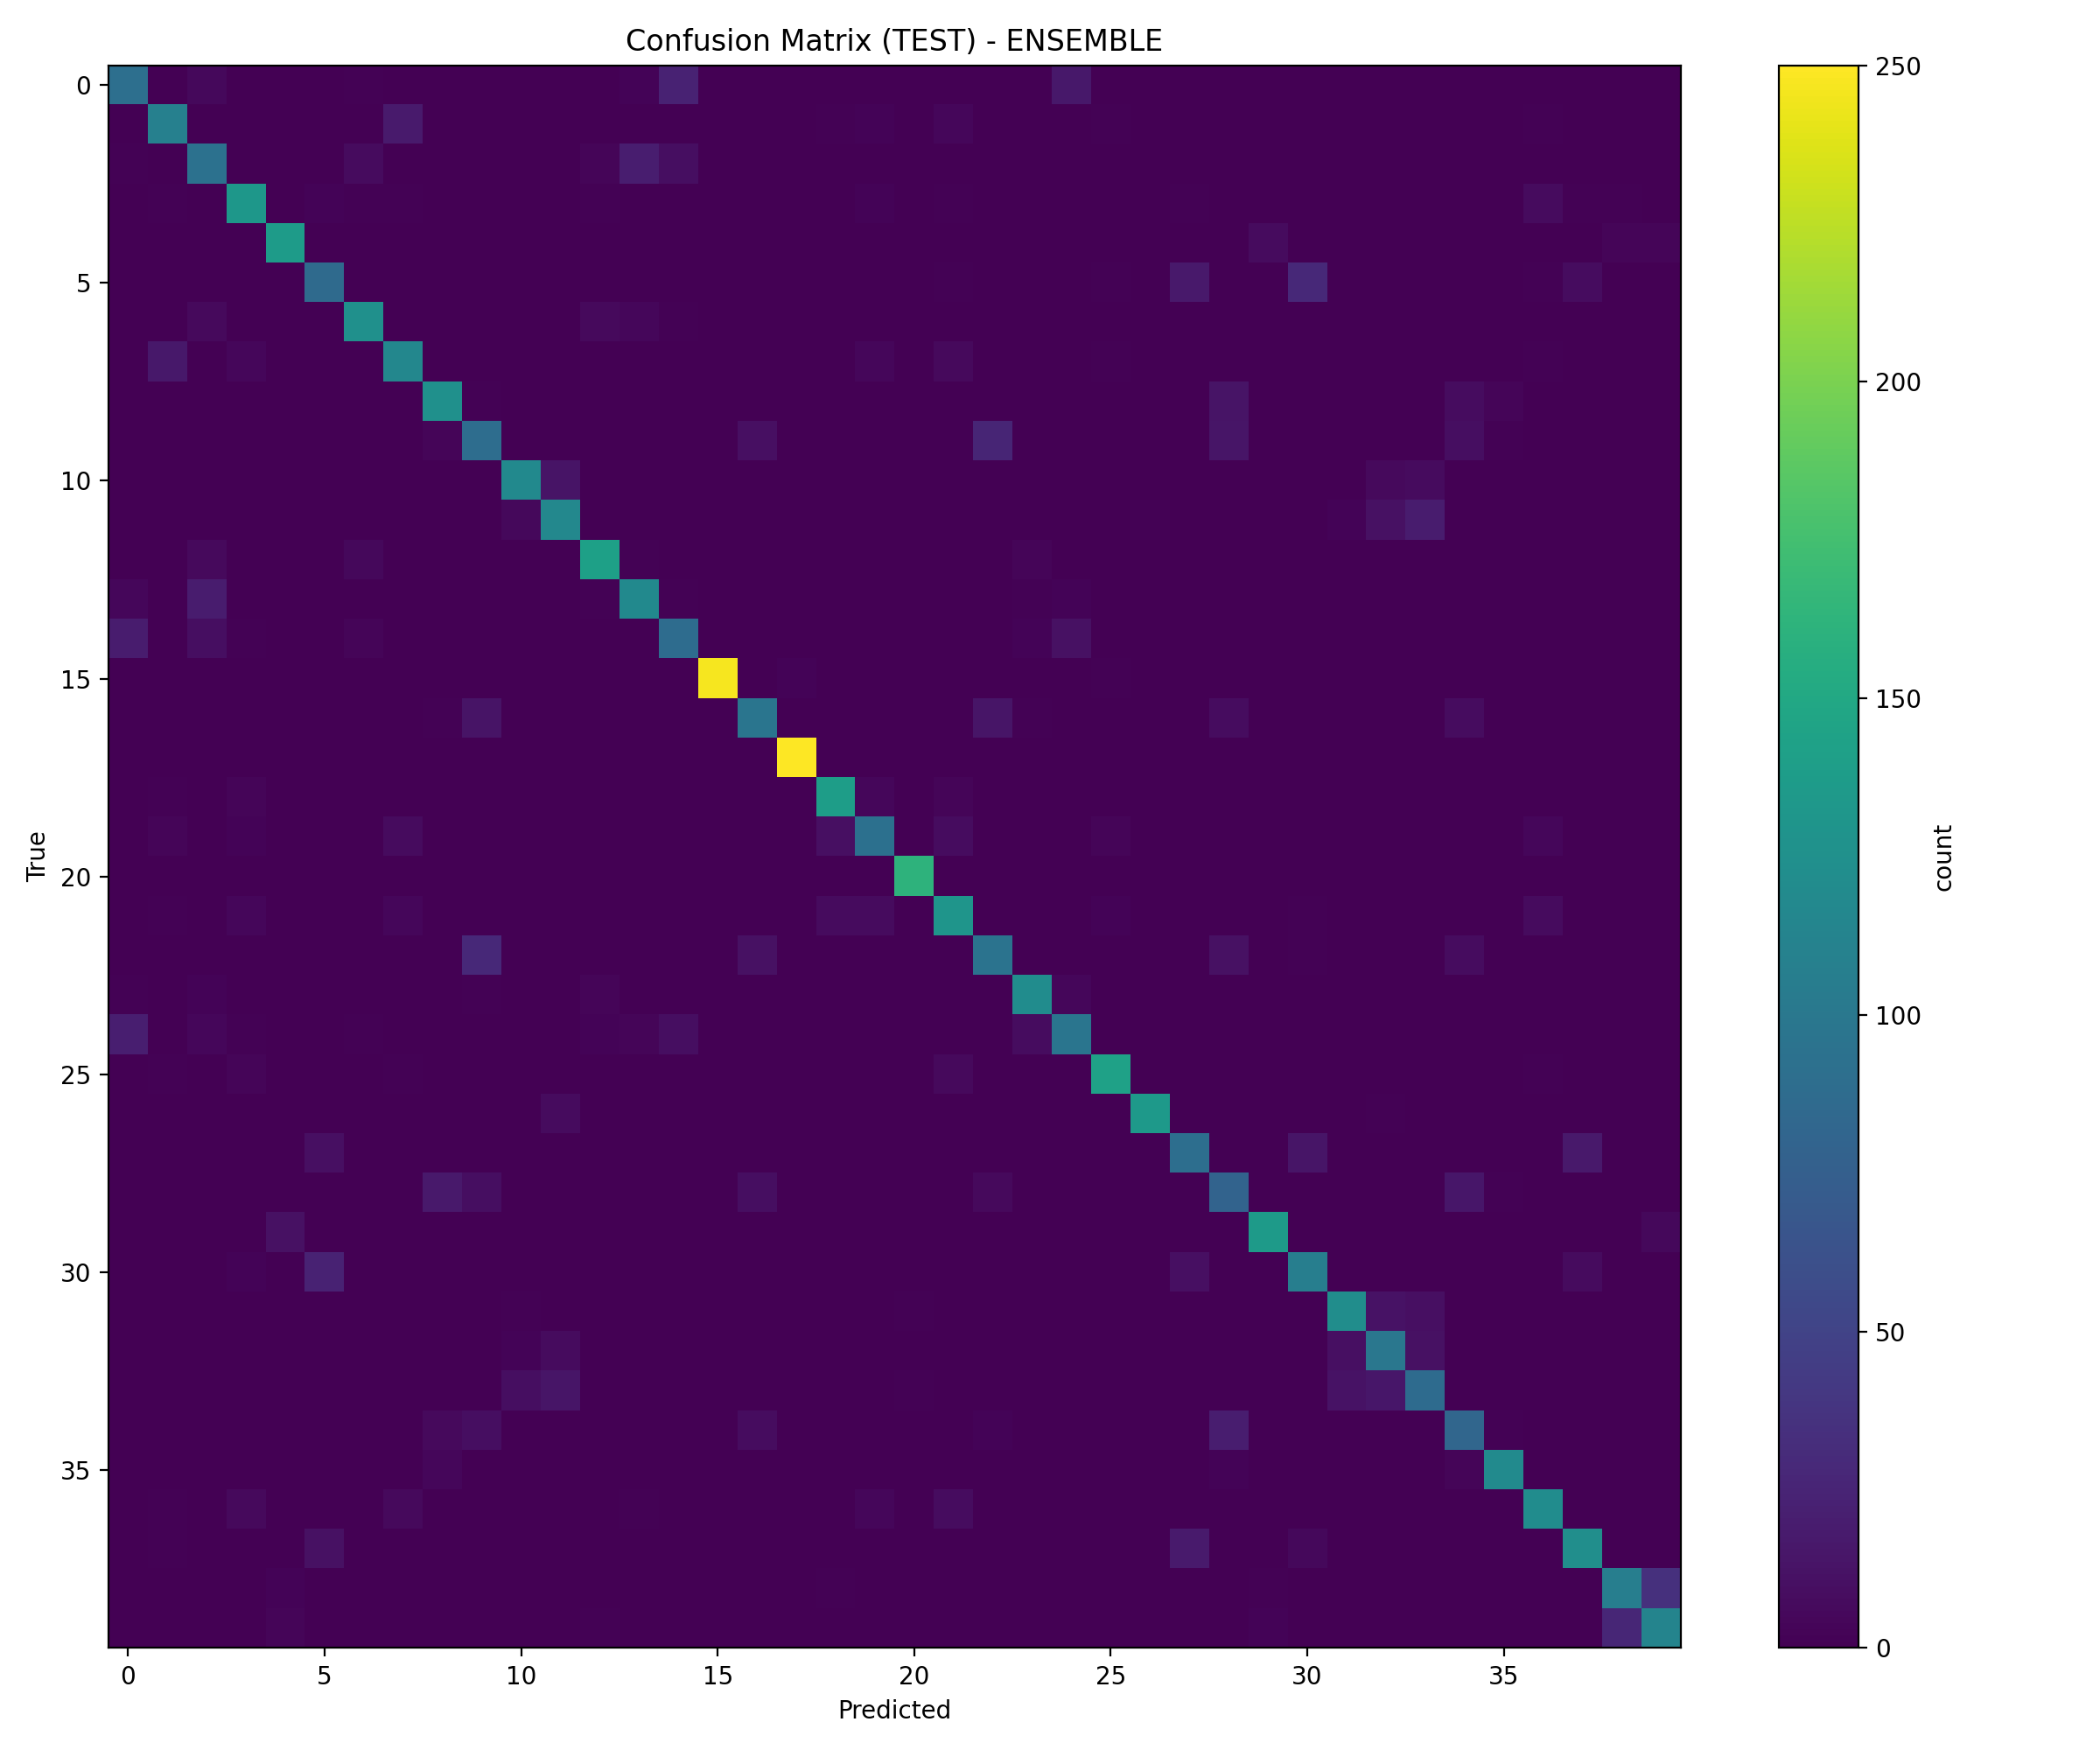

The file beside this chart, header and first rows:
, AI Engineer, API Engineer, Analytics Engineer, Application Support Engineer, Associate Product Manager, Automation Test Engineer, BI Analyst, Backend Engineer, Cloud Architect, Cloud Engineer, Cloud Security Engineer, Cybersecurity Engineer, Data Analyst, Data Engineer, Data Scientist, Database Administrator, DevOps Engineer, Embedded Systems Engineer, Frontend Engineer, Full-Stack Developer, GRC Analyst, Game Developer, Infrastructure Engineer
AI Engineer, 91, 0, 5, 0, 0, 0, 1, 0, 0, 0, 0, 0, 0, 2, 24, 0, 0, 0, 0, 0, 0, 0, 0
API Engineer, 0, 109, 0, 0, 0, 0, 0, 18, 0, 0, 0, 0, 0, 0, 0, 0, 0, 0, 1, 2, 0, 4, 0
Analytics Engineer, 1, 0, 93, 0, 0, 0, 7, 0, 0, 0, 0, 0, 3, 20, 9, 0, 0, 0, 0, 0, 0, 0, 0
Application Support Engineer, 0, 1, 0, 132, 0, 2, 1, 1, 0, 0, 0, 0, 1, 0, 0, 0, 0, 0, 0, 2, 0, 1, 0
Associate Product Manager, 0, 0, 0, 0, 137, 0, 0, 0, 0, 0, 0, 0, 0, 0, 0, 0, 0, 0, 0, 0, 0, 0, 0
Automation Test Engineer, 0, 0, 0, 0, 0, 86, 0, 0, 0, 0, 0, 0, 0, 0, 0, 0, 0, 0, 0, 0, 0, 1, 0
BI Analyst, 0, 0, 6, 0, 0, 0, 125, 0, 0, 0, 0, 0, 6, 4, 1, 0, 0, 0, 0, 0, 0, 0, 0
Backend Engineer, 0, 16, 0, 4, 0, 0, 0, 116, 0, 0, 0, 0, 0, 0, 0, 0, 0, 0, 0, 4, 0, 6, 0
Cloud Architect, 0, 0, 0, 0, 0, 0, 0, 0, 125, 1, 0, 0, 0, 0, 0, 0, 0, 0, 0, 0, 0, 0, 0
Cloud Engineer, 0, 0, 0, 0, 0, 0, 0, 0, 3, 89, 0, 0, 0, 0, 0, 0, 10, 0, 0, 0, 0, 0, 26
Cloud Security Engineer, 0, 0, 0, 0, 0, 0, 0, 0, 0, 0, 119, 13, 0, 0, 0, 0, 0, 0, 0, 0, 0, 0, 0
Cybersecurity Engineer, 0, 0, 0, 0, 0, 0, 0, 0, 0, 0, 5, 117, 0, 0, 0, 0, 0, 0, 0, 0, 0, 0, 0
Data Analyst, 0, 0, 6, 0, 0, 0, 5, 0, 0, 0, 0, 0, 142, 1, 0, 0, 0, 0, 0, 0, 0, 0, 0
Data Engineer, 4, 0, 19, 0, 0, 0, 0, 0, 0, 0, 0, 0, 1, 119, 1, 0, 0, 0, 0, 0, 0, 0, 0
Data Scientist, 19, 0, 9, 1, 0, 0, 3, 0, 0, 0, 0, 0, 0, 0, 88, 0, 0, 0, 0, 0, 0, 0, 0
Database Administrator, 0, 0, 0, 0, 0, 0, 0, 0, 0, 0, 0, 0, 0, 0, 0, 247, 0, 2, 0, 0, 0, 0, 0
DevOps Engineer, 0, 0, 0, 0, 0, 0, 0, 0, 1, 13, 0, 0, 0, 0, 0, 0, 97, 0, 0, 0, 0, 0, 14
Embedded Systems Engineer, 0, 0, 0, 0, 0, 0, 0, 0, 0, 0, 0, 0, 0, 0, 0, 0, 0, 250, 0, 0, 0, 0, 0
Frontend Engineer, 0, 1, 0, 3, 0, 0, 0, 0, 0, 0, 0, 0, 0, 0, 0, 0, 0, 0, 139, 4, 0, 3, 0
Full-Stack Developer, 0, 3, 0, 2, 0, 0, 0, 7, 0, 0, 0, 0, 0, 0, 0, 0, 0, 0, 10, 92, 0, 8, 0
GRC Analyst, 0, 0, 0, 0, 0, 0, 0, 0, 0, 0, 0, 0, 0, 0, 0, 0, 0, 0, 0, 0, 162, 0, 0
Game Developer, 0, 1, 0, 4, 0, 0, 0, 4, 0, 0, 0, 0, 0, 0, 0, 0, 0, 0, 7, 7, 0, 130, 0
Infrastructure Engineer, 0, 0, 0, 0, 0, 0, 0, 0, 0, 29, 0, 0, 0, 0, 0, 0, 11, 0, 0, 0, 0, 0, 95
MLOps Engineer, 1, 0, 2, 0, 0, 0, 0, 0, 0, 1, 0, 0, 3, 0, 0, 0, 0, 0, 0, 0, 0, 0, 0
Machine Learning Engineer, 21, 0, 4, 1, 0, 0, 1, 0, 0, 0, 0, 0, 2, 3, 9, 0, 0, 0, 0, 0, 0, 0, 0
Mobile Application Developer, 0, 1, 0, 3, 0, 0, 0, 1, 0, 0, 0, 0, 0, 0, 0, 0, 0, 0, 0, 0, 0, 6, 0
Penetration Tester, 0, 0, 0, 0, 0, 0, 0, 0, 0, 0, 0, 7, 0, 0, 0, 0, 0, 0, 0, 0, 0, 0, 0
Performance Test Engineer, 0, 0, 0, 0, 0, 10, 0, 0, 0, 0, 0, 0, 0, 0, 0, 0, 0, 0, 0, 0, 0, 0, 0
Platform Engineer, 0, 0, 0, 0, 0, 0, 0, 0, 17, 9, 0, 0, 0, 0, 0, 0, 9, 0, 0, 0, 0, 0, 6
Product Analyst, 0, 0, 0, 0, 11, 0, 0, 0, 0, 0, 0, 0, 0, 0, 0, 0, 0, 0, 0, 0, 0, 0, 0
QA Engineer, 0, 0, 0, 2, 0, 24, 0, 0, 0, 0, 0, 0, 0, 0, 0, 0, 0, 0, 0, 0, 0, 0, 0
SOC Analyst, 0, 0, 0, 0, 0, 0, 0, 0, 0, 0, 1, 0, 0, 0, 0, 0, 0, 0, 0, 0, 1, 0, 0
Security Analyst, 0, 0, 0, 0, 0, 0, 0, 0, 0, 0, 2, 7, 0, 0, 0, 0, 0, 0, 0, 0, 0, 0, 0
Security Operations Engineer, 0, 0, 0, 0, 0, 0, 0, 0, 0, 0, 9, 14, 0, 0, 0, 0, 0, 0, 0, 0, 1, 0, 0
Site Reliability Engineer, 0, 0, 0, 0, 0, 0, 0, 0, 6, 9, 0, 0, 0, 0, 0, 0, 8, 0, 0, 0, 0, 0, 2
Solutions Architect, 0, 0, 0, 0, 0, 0, 0, 0, 4, 0, 0, 0, 0, 0, 0, 0, 0, 0, 0, 0, 0, 0, 0
Systems Software Engineer, 0, 1, 0, 6, 0, 0, 0, 6, 0, 0, 0, 0, 0, 1, 0, 0, 0, 0, 0, 4, 0, 8, 0
Test Architect, 0, 1, 0, 0, 0, 11, 0, 0, 0, 0, 0, 0, 0, 0, 0, 0, 0, 0, 0, 0, 0, 0, 0
UI Designer, 0, 0, 0, 0, 2, 0, 0, 0, 0, 0, 0, 0, 0, 0, 0, 0, 0, 0, 1, 0, 0, 0, 0
UX Designer, 0, 0, 0, 0, 3, 0, 0, 0, 0, 0, 0, 0, 1, 0, 0, 0, 0, 0, 0, 0, 0, 0, 0
